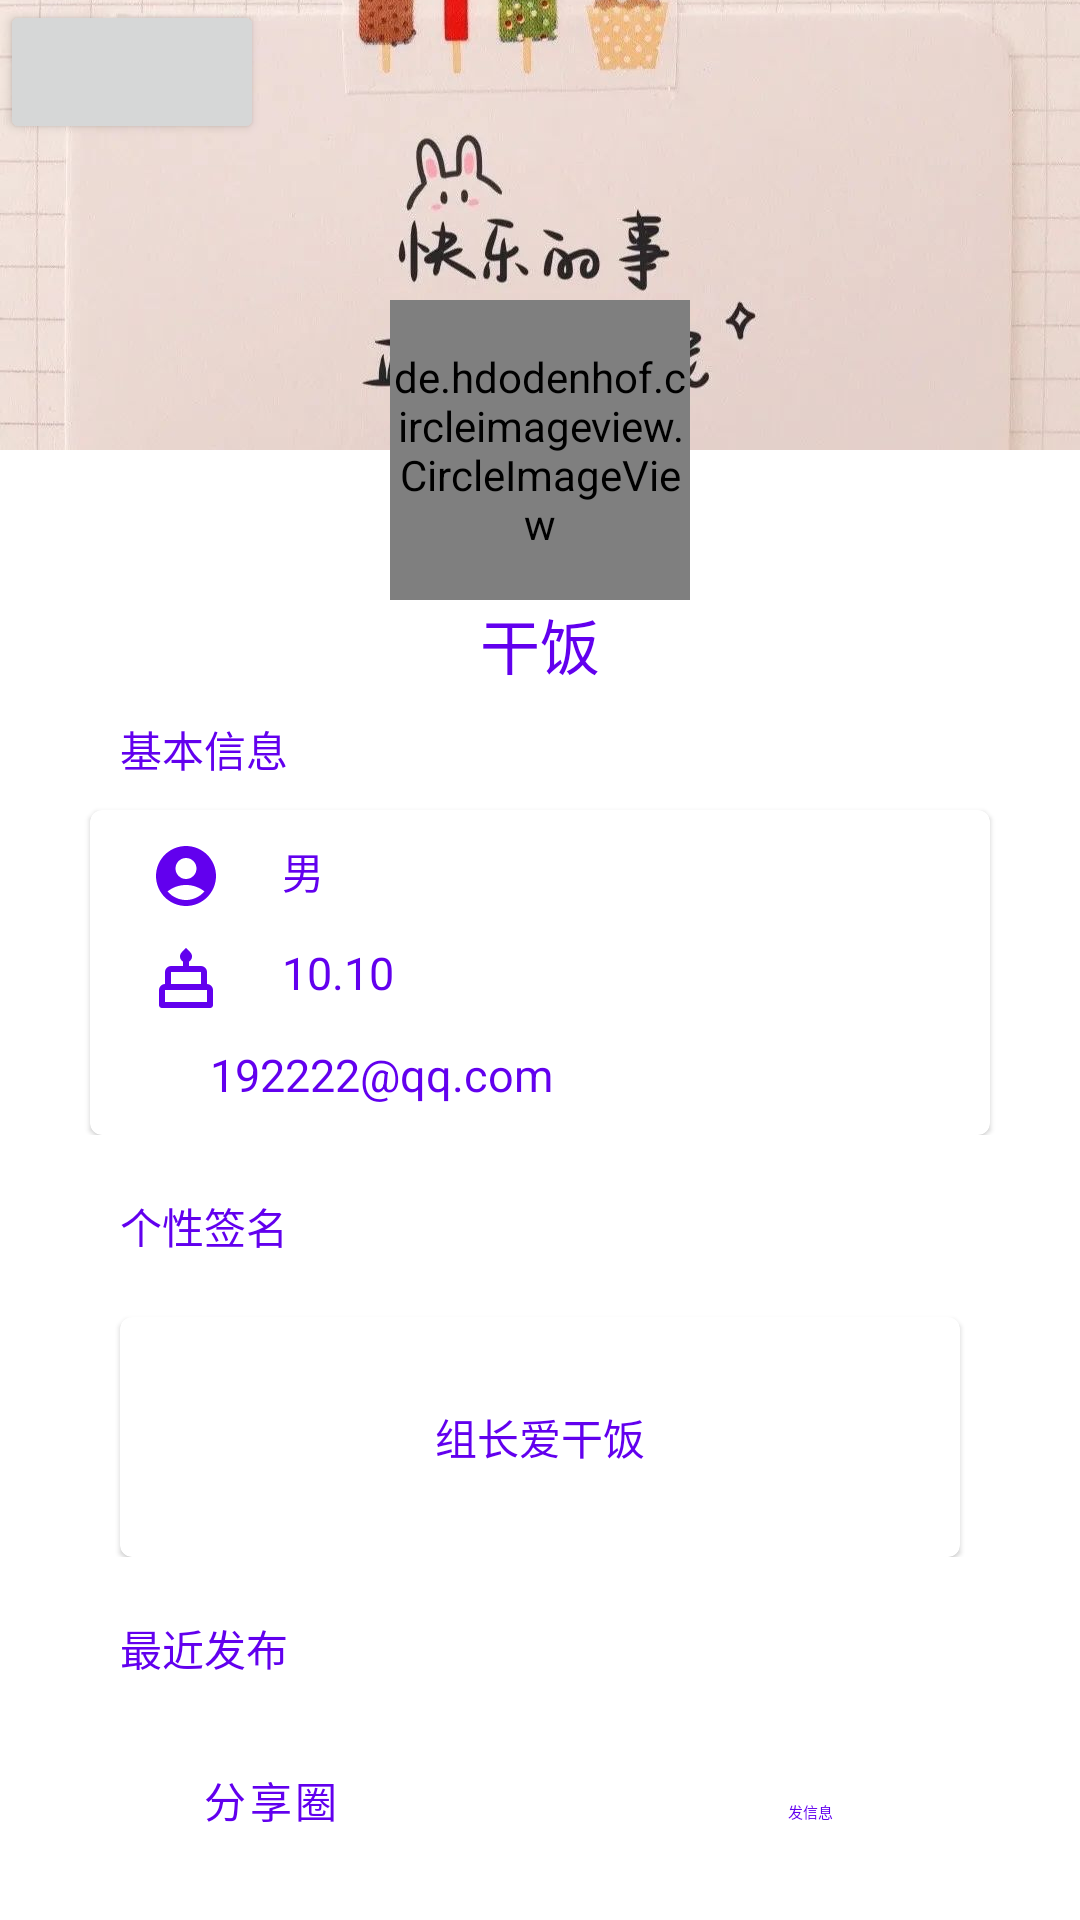

Produce the Android XML layout that renders to this screen, including the resource entries it uses.
<!-- AndroidManifest.xml: application theme AppTheme -->
<!-- res/layout/activity_individual.xml -->
<?xml version="1.0" encoding="utf-8"?>
<RelativeLayout xmlns:android="http://schemas.android.com/apk/res/android"
    xmlns:app="http://schemas.android.com/apk/res-auto"
    xmlns:tools="http://schemas.android.com/tools"
    android:layout_width="match_parent"
    android:layout_height="match_parent"
    tools:context="com.example.UI.mine.IndividualActivity">
    <ScrollView
        android:layout_width="match_parent"
        android:layout_height="match_parent"
        android:scrollbars="none"
        android:layout_marginBottom="80dp"
        >
        <RelativeLayout
            android:layout_width="match_parent"
            android:layout_height="match_parent">
            <ImageView
                android:id="@+id/individual_background"
                android:layout_width="match_parent"
                android:layout_height="150dp"
                android:scaleType="centerCrop"
                android:src="@drawable/bg_item"/>

            <de.hdodenhof.circleimageview.CircleImageView
                android:id="@+id/iv_individual_avatar"
                android:layout_width="100dp"
                android:layout_height="100dp"
                android:layout_marginTop="100dp"
                android:layout_centerHorizontal="true"
                android:src="@drawable/friend_item"/>

            <TextView
                android:id="@+id/tv_individual_username"
                android:layout_width="wrap_content"
                android:layout_height="wrap_content"
                android:layout_below="@id/iv_individual_avatar"
                android:layout_centerHorizontal="true"
                android:text="干饭"
                android:textColor="?attr/colorPrimary"
                android:textSize="20sp"/>

            
            <LinearLayout
                android:id="@+id/card1"
                android:layout_width="match_parent"
                android:layout_height="wrap_content"
                android:layout_below="@id/tv_individual_username"
                android:layout_marginRight="20dp"
                android:layout_marginLeft="20dp"
                android:layout_marginTop="10dp"
                android:orientation="vertical">

                <TextView
                    android:layout_width="wrap_content"
                    android:layout_height="wrap_content"
                    android:layout_marginLeft="20dp"
                    android:text="基本信息"
                    android:textColor="?attr/colorPrimary"/>

                <com.google.android.material.card.MaterialCardView
                    style="?attr/materialCardViewElevatedStyle"
                    android:layout_width="match_parent"
                    android:layout_height="wrap_content"
                    android:layout_marginLeft="10dp"
                    android:layout_marginTop="10dp"
                    android:layout_marginRight="10dp">
                    <LinearLayout
                        android:layout_width="match_parent"
                        android:layout_height="wrap_content"
                        android:orientation="vertical">
                        <LinearLayout
                            android:layout_width="match_parent"
                            android:layout_height="wrap_content"
                            android:layout_marginTop="10dp">
                            <ImageView
                                android:layout_width="wrap_content"
                                android:layout_height="wrap_content"
                                android:layout_marginLeft="20dp"
                                android:src="@drawable/mine" />
                            <TextView
                                android:id="@+id/tv_individual_gender"
                                android:layout_width="wrap_content"
                                android:layout_height="wrap_content"
                                android:layout_marginLeft="20dp"
                                android:text="男"
                                android:textColor="?attr/colorPrimary"/>
                        </LinearLayout>
                        <LinearLayout
                            android:layout_width="match_parent"
                            android:layout_height="wrap_content"
                            android:layout_marginTop="10dp">
                            <ImageView
                                android:layout_width="wrap_content"
                                android:layout_height="wrap_content"
                                android:layout_marginLeft="20dp"
                                android:src="@drawable/birthday" />
                            <TextView
                                android:id="@+id/tv_individual_brithday"
                                android:layout_marginLeft="20dp"
                                android:layout_width="wrap_content"
                                android:layout_height="wrap_content"
                                android:textSize="15dp"
                                android:textColor="?attr/colorPrimary"
                                android:text="10.10"/>
                        </LinearLayout>
                        <LinearLayout
                            android:layout_width="match_parent"
                            android:layout_height="wrap_content"
                            android:layout_marginTop="10dp"
                            android:layout_marginBottom="10dp">
                            <ImageView
                                android:layout_width="wrap_content"
                                android:layout_height="wrap_content"
                                android:layout_marginLeft="20dp"
                                android:src="@drawable/email" />
                            <TextView
                                android:id="@+id/tv_individual_email"
                                android:layout_width="wrap_content"
                                android:layout_height="wrap_content"
                                android:layout_marginLeft="20dp"
                                android:text="192222@qq.com"
                                android:textSize="15dp"
                                android:textColor="?attr/colorPrimary"/>
                        </LinearLayout>
                    </LinearLayout>
                </com.google.android.material.card.MaterialCardView>

            </LinearLayout>
            
            <LinearLayout
                android:id="@+id/card2"
                android:layout_width="match_parent"
                android:layout_height="wrap_content"
                android:layout_below="@id/card1"
                android:layout_marginRight="20dp"
                android:layout_marginLeft="20dp"
                android:layout_marginTop="20dp"
                android:orientation="vertical"
                >

                <TextView
                    android:layout_width="wrap_content"
                    android:layout_height="wrap_content"
                    android:layout_marginLeft="20dp"
                    android:text="个性签名"
                    android:textColor="?attr/colorPrimary"/>

                <com.google.android.material.card.MaterialCardView
                    style="?attr/materialCardViewElevatedStyle"
                    android:layout_width="match_parent"
                    android:layout_height="80dp"
                    android:layout_marginLeft="20dp"
                    android:layout_marginTop="20dp"
                    android:layout_marginRight="20dp">
                    <LinearLayout
                        android:layout_width="match_parent"
                        android:layout_height="match_parent"
                        android:gravity="center">

                        <TextView
                            android:id="@+id/tv_individual_signature"
                            android:layout_width="wrap_content"
                            android:layout_height="wrap_content"
                            android:text="组长爱干饭"
                            android:textColor="?attr/colorPrimary"/>
                    </LinearLayout>
                </com.google.android.material.card.MaterialCardView>

            </LinearLayout>

            <LinearLayout
                android:layout_width="match_parent"
                android:layout_height="wrap_content"
                android:layout_below="@id/card2"
                android:layout_marginStart="20dp"
                android:layout_marginTop="20dp"
                android:layout_marginEnd="20dp"
                android:layout_marginBottom="20dp"
                android:orientation="vertical">

                <TextView
                    android:layout_width="wrap_content"
                    android:layout_height="wrap_content"
                    android:layout_marginLeft="20dp"
                    android:text="最近发布"
                    android:textColor="?attr/colorPrimary" />

                <com.google.android.material.card.MaterialCardView
                    style="?attr/materialCardViewElevatedStyle"
                    android:layout_width="match_parent"
                    android:layout_height="200dp"
                    android:layout_marginLeft="20dp"
                    android:layout_marginTop="20dp"
                    android:layout_marginRight="20dp">

                    <LinearLayout
                        android:layout_width="match_parent"
                        android:layout_height="match_parent"
                        android:gravity="center">

                        <TextView
                            android:id="@+id/tv_individual_last_publish"
                            android:layout_width="wrap_content"
                            android:layout_height="wrap_content"
                            android:text="这个人很懒什么也没"
                            android:textColor="?attr/colorPrimary" />
                    </LinearLayout>
                </com.google.android.material.card.MaterialCardView>

            </LinearLayout>

        </RelativeLayout>
    </ScrollView>
    <Button
        android:id="@+id/btn_back"
        android:layout_width="wrap_content"
        android:layout_height="wrap_content"
        style="?attr/materialIconButtonStyle"
        app:icon="@drawable/back"/>
        <LinearLayout
            android:layout_width="match_parent"
            android:layout_height="80dp"
            android:layout_alignParentBottom="true"
            android:layout_alignParentEnd="true"
            android:gravity="center_horizontal"
            android:background="@color/white">








            <Button
                android:id="@+id/btn_share"
                style="?attr/materialButtonOutlinedStyle"
                android:layout_width="wrap_content"
                android:layout_height="wrap_content"
                android:layout_margin="16dp"
                android:layout_weight="1"
                app:strokeColor="?attr/colorPrimary"
                android:text="分享圈"/>
            <Button
                style="@style/Widget.Material3.Button.TonalButton"
                android:id="@+id/btn_send_message"
                android:layout_width="wrap_content"
                android:layout_height="wrap_content"
                android:layout_margin="16dp"
                android:layout_weight="1"
                android:text="发信息"
                android:textColor="?attr/colorPrimary"/>
        </LinearLayout>
</RelativeLayout>
<!-- resources referenced by this layout -->
<resources>
  <color name="white">#FFFFFFFF</color>
  <!-- drawable bg_item: jpg bitmap (drawable, 74998 bytes) -->
  <!-- drawable birthday (drawable) -->
  <vector xmlns:android="http://schemas.android.com/apk/res/android"
      android:width="24dp"
      android:height="24dp"
      android:viewportWidth="960"
      android:viewportHeight="960"
      android:tint="?attr/colorPrimary">
    <path
        android:fillColor="?attr/colorPrimary"
        android:pathData="M160,880Q143,880 131.5,868.5Q120,857 120,840L120,640Q120,607 143.5,583.5Q167,560 200,560L200,560L200,400Q200,367 223.5,343.5Q247,320 280,320L440,320L440,262Q422,250 411,233Q400,216 400,192Q400,177 406,162.5Q412,148 424,136L480,80L536,136Q548,148 554,162.5Q560,177 560,192Q560,216 549,233Q538,250 520,262L520,320L680,320Q713,320 736.5,343.5Q760,367 760,400L760,560L760,560Q793,560 816.5,583.5Q840,607 840,640L840,840Q840,857 828.5,868.5Q817,880 800,880L160,880ZM280,560L680,560L680,400Q680,400 680,400Q680,400 680,400L280,400Q280,400 280,400Q280,400 280,400L280,560ZM200,800L760,800L760,640Q760,640 760,640Q760,640 760,640L200,640Q200,640 200,640Q200,640 200,640L200,800ZM280,560L280,560Q280,560 280,560Q280,560 280,560L680,560Q680,560 680,560Q680,560 680,560L680,560L280,560ZM200,800L200,800Q200,800 200,800Q200,800 200,800L760,800Q760,800 760,800Q760,800 760,800L760,800L200,800ZM760,560L200,560L200,560L760,560L760,560Z"/>
  </vector>
  <!-- drawable friend_item: jpg bitmap (drawable, 102666 bytes) -->
  <!-- drawable mine (drawable) -->
  <vector android:height="24dp"
      android:tint="?attr/colorPrimary"
      android:viewportHeight="24"
      android:viewportWidth="24"
      android:width="24dp"
      xmlns:android="http://schemas.android.com/apk/res/android">
      <path
          android:fillColor="?attr/colorPrimary"
          android:pathData="M12,2C6.48,2 2,6.48 2,12s4.48,10 10,10s10,-4.48 10,-10S17.52,2 12,2zM12,6c1.93,0 3.5,1.57 3.5,3.5S13.93,13 12,13s-3.5,-1.57 -3.5,-3.5S10.07,6 12,6zM12,20c-2.03,0 -4.43,-0.82 -6.14,-2.88C7.55,15.8 9.68,15 12,15s4.45,0.8 6.14,2.12C16.43,19.18 14.03,20 12,20z"/>
  </vector>
</resources>
